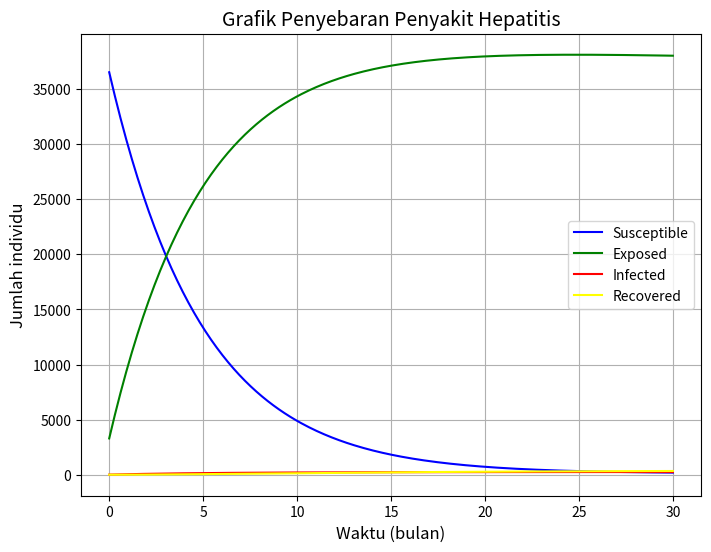

Here is the Python script that generated this plot:
# -*- coding: utf-8 -*-
"""SEIR pada Hepatitis_662023007

Automatically generated by Colab.

Original file is located at
    https://colab.research.google.com/drive/1fVgwUIc0bPhoecN5EaAHm_u1XN1SVpel
"""

import numpy as np
import matplotlib.pyplot as plt
from scipy.integrate import odeint

# Parameter
beta = 0.2          #Laju penularan
lambda1 = 0.0012    #Laju infeksi individu rentan tanpa vaksin
lambda2 = 0.00092   #Laju penyakit bawaan
lambda3 = 0.00092   #Laju kesembuhan setelah perawatan
mu = 0.00012        #Laju kematian alami
mui = 0.125         #Laju kematian akibat infeksi
v = 0.083           #Laju individu yang kebal karena vaksin
alpha = 0.00092     #Lamanya perawatan
a = 0.021           #Laju kelahiran

# Sistem persamaan diferensial SEIR
def seir_model(y, t, beta, lambda1, lambda2, lambda3, mu, mui, v, alpha, a):
    S, E, I, R = y
    dS = a + v*R - (beta + lambda1 + mu) * S
    dE = beta*S - (alpha + lambda2 + mu) * E
    dI = lambda1*S + lambda2*E - (lambda3 + mu + mui) * I
    dR = alpha*E + lambda3*I - (v + mu) * R
    return [dS, dE, dI, dR]

# Waktu simulasi (30 bulan)
t = np.linspace(0, 30, 300)

# Kondisi awal
S0 = 36476  #Populasi rentan
E0 = 3323   #Populasi terpapar
I0 = 48     #Populasi terinfeksi
R0 = 37     #Populasi sembuh
initial_conditions = [S0, E0, I0, R0]

# Simulasi dengan odeint
solution = odeint(seir_model, initial_conditions, t, args=(beta, lambda1, lambda2, lambda3, mu, mui, v, alpha, a))
S, E, I, R = solution.T

# Plot hasil
plt.figure(figsize=(8, 6))
plt.plot(t, S, 'blue', label='Susceptible')
plt.plot(t, E, 'green', label='Exposed')
plt.plot(t, I, 'red', label='Infected')
plt.plot(t, R, 'yellow', label='Recovered')
plt.xlabel('Waktu (bulan)', fontsize=12)
plt.ylabel('Jumlah individu', fontsize=12)
plt.title('Grafik Penyebaran Penyakit Hepatitis', fontsize=14)
plt.legend()
plt.grid(True)
plt.show()